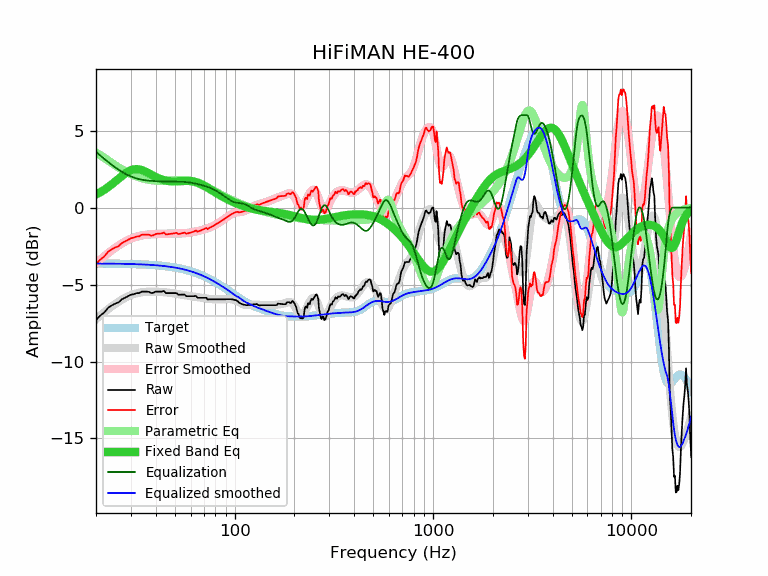

The data file committed next to this chart (first rows):
frequency, raw, error, smoothed, error_smoothed, equalization, parametric_eq, equalized_raw, equalized_smoothed, target
20, -7.31, -3.67, -7.25, -3.62, 3.62, 0.85, -3.69, -3.64, -3.64
21, -7.02, -3.38, -7.02, -3.38, 3.38, 0.99, -3.64, -3.64, -3.64
22, -6.82, -3.18, -6.80, -3.17, 3.17, 1.15, -3.65, -3.64, -3.64
23, -6.52, -2.88, -6.60, -2.96, 2.96, 1.32, -3.55, -3.64, -3.64
24, -6.36, -2.71, -6.42, -2.78, 2.78, 1.51, -3.58, -3.64, -3.64
25, -6.24, -2.59, -6.26, -2.61, 2.61, 1.69, -3.63, -3.65, -3.65
26, -6.16, -2.51, -6.11, -2.46, 2.46, 1.88, -3.70, -3.65, -3.65
27, -5.96, -2.30, -5.98, -2.33, 2.33, 2.05, -3.63, -3.65, -3.65
28, -5.86, -2.20, -5.87, -2.21, 2.21, 2.21, -3.65, -3.66, -3.66
29, -5.76, -2.10, -5.77, -2.11, 2.11, 2.34, -3.65, -3.66, -3.66
30, -5.66, -1.99, -5.69, -2.02, 2.02, 2.43, -3.64, -3.67, -3.67
31, -5.63, -1.96, -5.62, -1.95, 1.95, 2.48, -3.68, -3.67, -3.67
32, -5.56, -1.88, -5.57, -1.89, 1.89, 2.50, -3.66, -3.68, -3.68
33, -5.56, -1.87, -5.53, -1.85, 1.85, 2.48, -3.71, -3.68, -3.68
34, -5.46, -1.77, -5.50, -1.81, 1.81, 2.44, -3.65, -3.69, -3.69
35, -5.46, -1.76, -5.48, -1.78, 1.78, 2.38, -3.67, -3.70, -3.70
36, -5.46, -1.75, -5.47, -1.76, 1.76, 2.30, -3.70, -3.71, -3.71
37, -5.48, -1.76, -5.46, -1.75, 1.75, 2.22, -3.73, -3.72, -3.72
38, -5.56, -1.83, -5.46, -1.73, 1.73, 2.14, -3.82, -3.72, -3.72
39, -5.53, -1.79, -5.46, -1.72, 1.72, 2.06, -3.80, -3.73, -3.73
40, -5.46, -1.71, -5.46, -1.72, 1.72, 1.99, -3.74, -3.75, -3.75
41, -5.46, -1.70, -5.47, -1.71, 1.71, 1.93, -3.75, -3.76, -3.76
42, -5.46, -1.69, -5.48, -1.71, 1.71, 1.87, -3.75, -3.77, -3.77
43, -5.46, -1.68, -5.49, -1.70, 1.70, 1.82, -3.75, -3.78, -3.78
44, -5.42, -1.62, -5.50, -1.70, 1.70, 1.78, -3.72, -3.80, -3.80
45, -5.56, -1.75, -5.51, -1.70, 1.70, 1.75, -3.86, -3.81, -3.81
46, -5.56, -1.73, -5.52, -1.69, 1.69, 1.73, -3.86, -3.83, -3.83
47, -5.56, -1.72, -5.54, -1.69, 1.69, 1.71, -3.87, -3.84, -3.84
48, -5.56, -1.70, -5.55, -1.69, 1.69, 1.70, -3.87, -3.86, -3.86
49, -5.56, -1.68, -5.57, -1.69, 1.69, 1.70, -3.87, -3.88, -3.88
50, -5.56, -1.66, -5.58, -1.69, 1.69, 1.70, -3.87, -3.90, -3.90
51, -5.56, -1.64, -5.60, -1.69, 1.69, 1.70, -3.87, -3.92, -3.92
52, -5.66, -1.72, -5.62, -1.68, 1.68, 1.71, -3.97, -3.94, -3.94
53, -5.66, -1.70, -5.64, -1.68, 1.68, 1.71, -3.98, -3.96, -3.96
54, -5.66, -1.68, -5.66, -1.68, 1.68, 1.72, -3.98, -3.98, -3.98
55, -5.65, -1.64, -5.68, -1.67, 1.67, 1.73, -3.98, -4.00, -4.00
56, -5.66, -1.63, -5.69, -1.66, 1.66, 1.73, -3.99, -4.03, -4.03
57, -5.76, -1.70, -5.71, -1.65, 1.65, 1.74, -4.10, -4.05, -4.05
58, -5.76, -1.68, -5.72, -1.64, 1.64, 1.74, -4.11, -4.08, -4.08
59, -5.76, -1.65, -5.74, -1.63, 1.63, 1.73, -4.13, -4.11, -4.11
60, -5.76, -1.62, -5.75, -1.62, 1.62, 1.73, -4.14, -4.14, -4.14
61, -5.76, -1.59, -5.76, -1.60, 1.60, 1.72, -4.16, -4.16, -4.16
62, -5.76, -1.56, -5.78, -1.58, 1.58, 1.70, -4.18, -4.19, -4.19
63, -5.75, -1.52, -5.79, -1.56, 1.56, 1.68, -4.18, -4.22, -4.22
64, -5.75, -1.49, -5.80, -1.55, 1.55, 1.65, -4.20, -4.26, -4.26
65, -5.86, -1.57, -5.81, -1.53, 1.53, 1.63, -4.33, -4.29, -4.29
66, -5.86, -1.54, -5.83, -1.51, 1.51, 1.59, -4.35, -4.32, -4.32
67, -5.86, -1.50, -5.84, -1.49, 1.49, 1.56, -4.37, -4.36, -4.36
68, -5.86, -1.47, -5.85, -1.46, 1.46, 1.52, -4.39, -4.39, -4.39
69, -5.86, -1.43, -5.87, -1.44, 1.44, 1.48, -4.42, -4.43, -4.43
70, -5.86, -1.40, -5.88, -1.42, 1.42, 1.43, -4.44, -4.46, -4.46
71, -5.86, -1.36, -5.90, -1.40, 1.40, 1.39, -4.46, -4.50, -4.50
72, -5.86, -1.32, -5.91, -1.37, 1.37, 1.34, -4.48, -4.53, -4.53
73, -5.98, -1.41, -5.92, -1.35, 1.35, 1.30, -4.63, -4.57, -4.57
74, -5.96, -1.35, -5.93, -1.32, 1.32, 1.25, -4.64, -4.61, -4.61
75, -5.96, -1.31, -5.94, -1.29, 1.29, 1.20, -4.67, -4.65, -4.65
76, -5.96, -1.27, -5.95, -1.26, 1.26, 1.16, -4.70, -4.69, -4.69
77, -5.96, -1.23, -5.95, -1.22, 1.22, 1.11, -4.73, -4.73, -4.73
78, -5.96, -1.19, -5.96, -1.19, 1.19, 1.07, -4.77, -4.77, -4.77
79, -5.96, -1.15, -5.96, -1.15, 1.15, 1.02, -4.81, -4.81, -4.81
... 553 more rows
